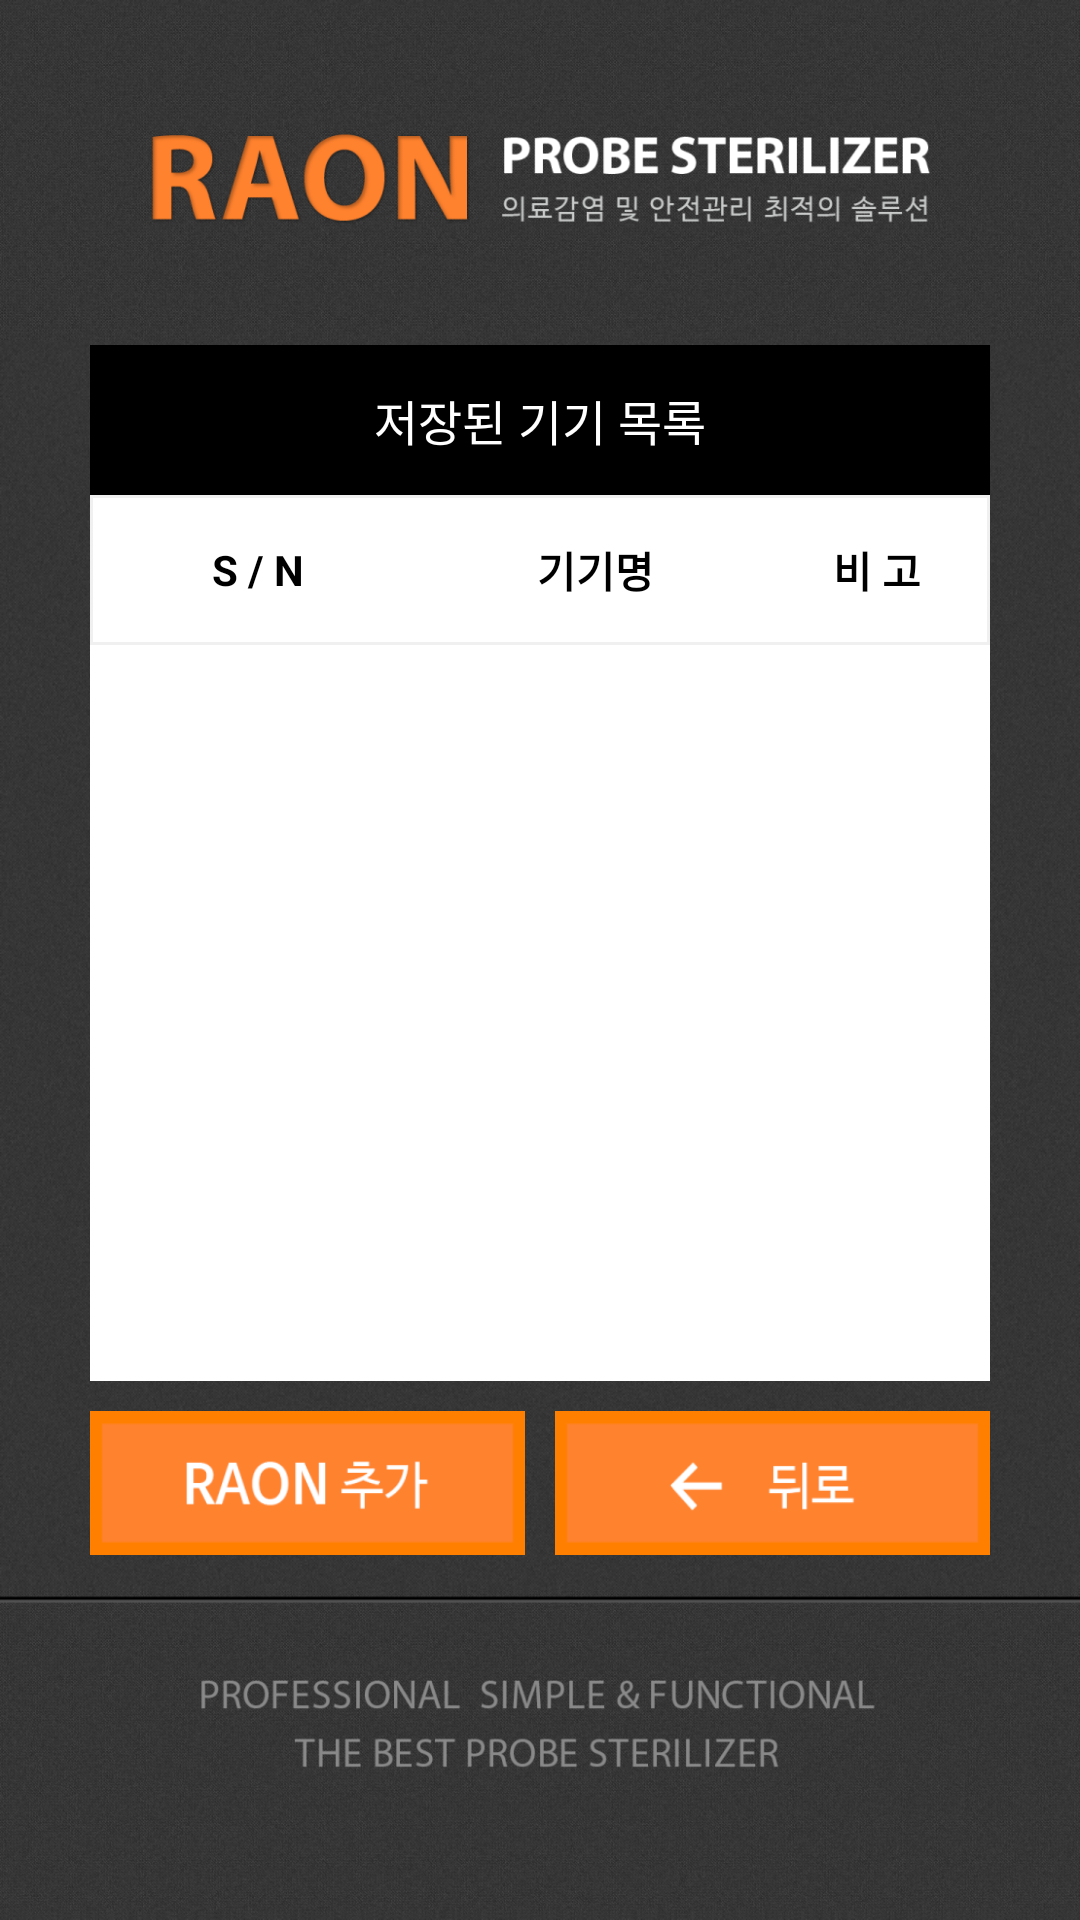

Reconstruct the res/layout file that produces this screen, plus the resources it refers to.
<!-- AndroidManifest.xml: application theme CustomTheme -->
<!-- res/layout/activity_device_list.xml -->
<?xml version="1.0" encoding="utf-8"?>
<RelativeLayout xmlns:android="http://schemas.android.com/apk/res/android"
    android:layout_width="match_parent"
    android:layout_height="match_parent"
    android:background="@drawable/bg"
    android:fitsSystemWindows="true">

    <ImageView
        android:id="@+id/img_top"
        android:layout_width="match_parent"
        android:layout_height="wrap_content"
        android:layout_alignParentTop="true"
        android:src="@drawable/top" />

    <LinearLayout
        android:layout_width="match_parent"
        android:layout_height="wrap_content"
        android:layout_above="@id/btn_bar"
        android:layout_below="@id/img_top"
        android:layout_centerInParent="true"
        android:orientation="vertical"
        android:paddingEnd="30dp"
        android:paddingStart="30dp">

        <TextView
            style="@style/SettingTitleStyle"
            android:layout_width="match_parent"
            android:layout_height="50dp"
            android:text="@string/d_list" />

        <LinearLayout
            android:layout_width="match_parent"
            android:layout_height="50dp"
            android:background="@drawable/txt_bg_white"
            android:orientation="horizontal">

            <TextView
                style="@style/SettingTxtStyle"
                android:textAlignment="center"
                android:textSize="14sp"
                android:layout_width="0dp"
                android:layout_height="match_parent"
                android:layout_weight="1.5"
                android:textStyle="bold"
                android:text="@string/m_name" />
            <TextView
                style="@style/SettingTxtStyle"
                android:textSize="14sp"
                android:textAlignment="center"
                android:layout_width="0dp"
                android:layout_height="match_parent"
                android:layout_weight="1.5"
                android:textStyle="bold"
                android:text="@string/m_place" />
            <TextView
                style="@style/SettingTxtStyle"
                android:textSize="14sp"
                android:textAlignment="center"
                android:layout_width="0dp"
                android:layout_height="match_parent"
                android:layout_weight="1"
                android:textStyle="bold"
                android:text="@string/m_user" />
        </LinearLayout>
        <ScrollView
            android:layout_width="match_parent"
            android:background="@color/white"
            android:layout_height="match_parent">
            <LinearLayout
                android:id="@+id/device_list"
                android:layout_width="match_parent"
                android:layout_height="wrap_content"
                android:orientation="vertical"/>
        </ScrollView>

    </LinearLayout>

    <LinearLayout
        android:id="@+id/btn_bar"
        android:layout_above="@id/img_copy"
        android:layout_width="match_parent"
        android:layout_height="wrap_content"
        android:orientation="horizontal"
        android:paddingEnd="30dp"
        android:paddingStart="30dp"
        android:paddingBottom="10dp"
        android:paddingTop="10dp">

        <Button
            android:id="@+id/btn_add"
            android:layout_width="0dp"
            android:layout_height="wrap_content"
            android:layout_marginEnd="5dp"
            android:layout_weight="1"
            android:background="@drawable/btn_add" />

        <Button
            android:id="@+id/btn_back"
            android:layout_width="0dp"
            android:layout_height="wrap_content"
            android:layout_marginStart="5dp"
            android:layout_weight="1"
            android:background="@drawable/btn_back" />
    </LinearLayout>
    <ImageView
        android:id="@+id/img_copy"
        android:layout_width="match_parent"
        android:layout_height="wrap_content"
        android:layout_alignParentBottom="true"
        android:src="@drawable/copy" />

</RelativeLayout>
<!-- resources referenced by this layout -->
<resources>
  <color name="white">#FFFFFF</color>
  <!-- drawable bg: png bitmap (drawable-hdpi, 379501 bytes) -->
  <!-- drawable btn_add: png bitmap (drawable-hdpi, 3093 bytes) -->
  <!-- drawable btn_back: png bitmap (drawable-hdpi, 1534 bytes) -->
  <!-- drawable copy: png bitmap (drawable-hdpi, 72522 bytes) -->
  <!-- drawable top: png bitmap (drawable-hdpi, 82167 bytes) -->
  <!-- drawable txt_bg_white (drawable) -->
  <?xml version="1.0" encoding="utf-8"?>
  <shape xmlns:android="http://schemas.android.com/apk/res/android"
      android:shape="rectangle">
      <solid android:color="@color/white" />
      <stroke
          android:width="1dp"
          android:color="@color/grey"></stroke>
  </shape>
  <string name="d_list">저장된 기기 목록</string>
  <string name="m_name">S / N</string>
  <string name="m_place">기기명</string>
  <string name="m_user">비  고</string>
  <style name="SettingTitleStyle">
          <item name="android:textAlignment">center</item>
          <item name="android:textSize">16sp</item>
          <item name="android:background">@color/black</item>
          <item name="android:gravity">center</item>
          <item name="android:textColor">@color/white</item>
      </style>
  <style name="SettingTxtStyle">
          <item name="android:textAlignment">viewStart</item>
          <item name="android:paddingStart">10dp</item>
          <item name="android:paddingEnd">10dp</item>
          <item name="android:textSize">16sp</item>
          <item name="android:gravity">center</item>
          <item name="android:textColor">@color/black</item>
      </style>
  <style name="CustomTheme" parent="Theme.AppCompat.Light">
          <item name="contentInsetStart">0dp</item>
          <item name="contentInsetEnd">0dp</item>
      </style>
  <color name="grey">#F0F0F0</color>
  <color name="black">#000000</color>
</resources>
